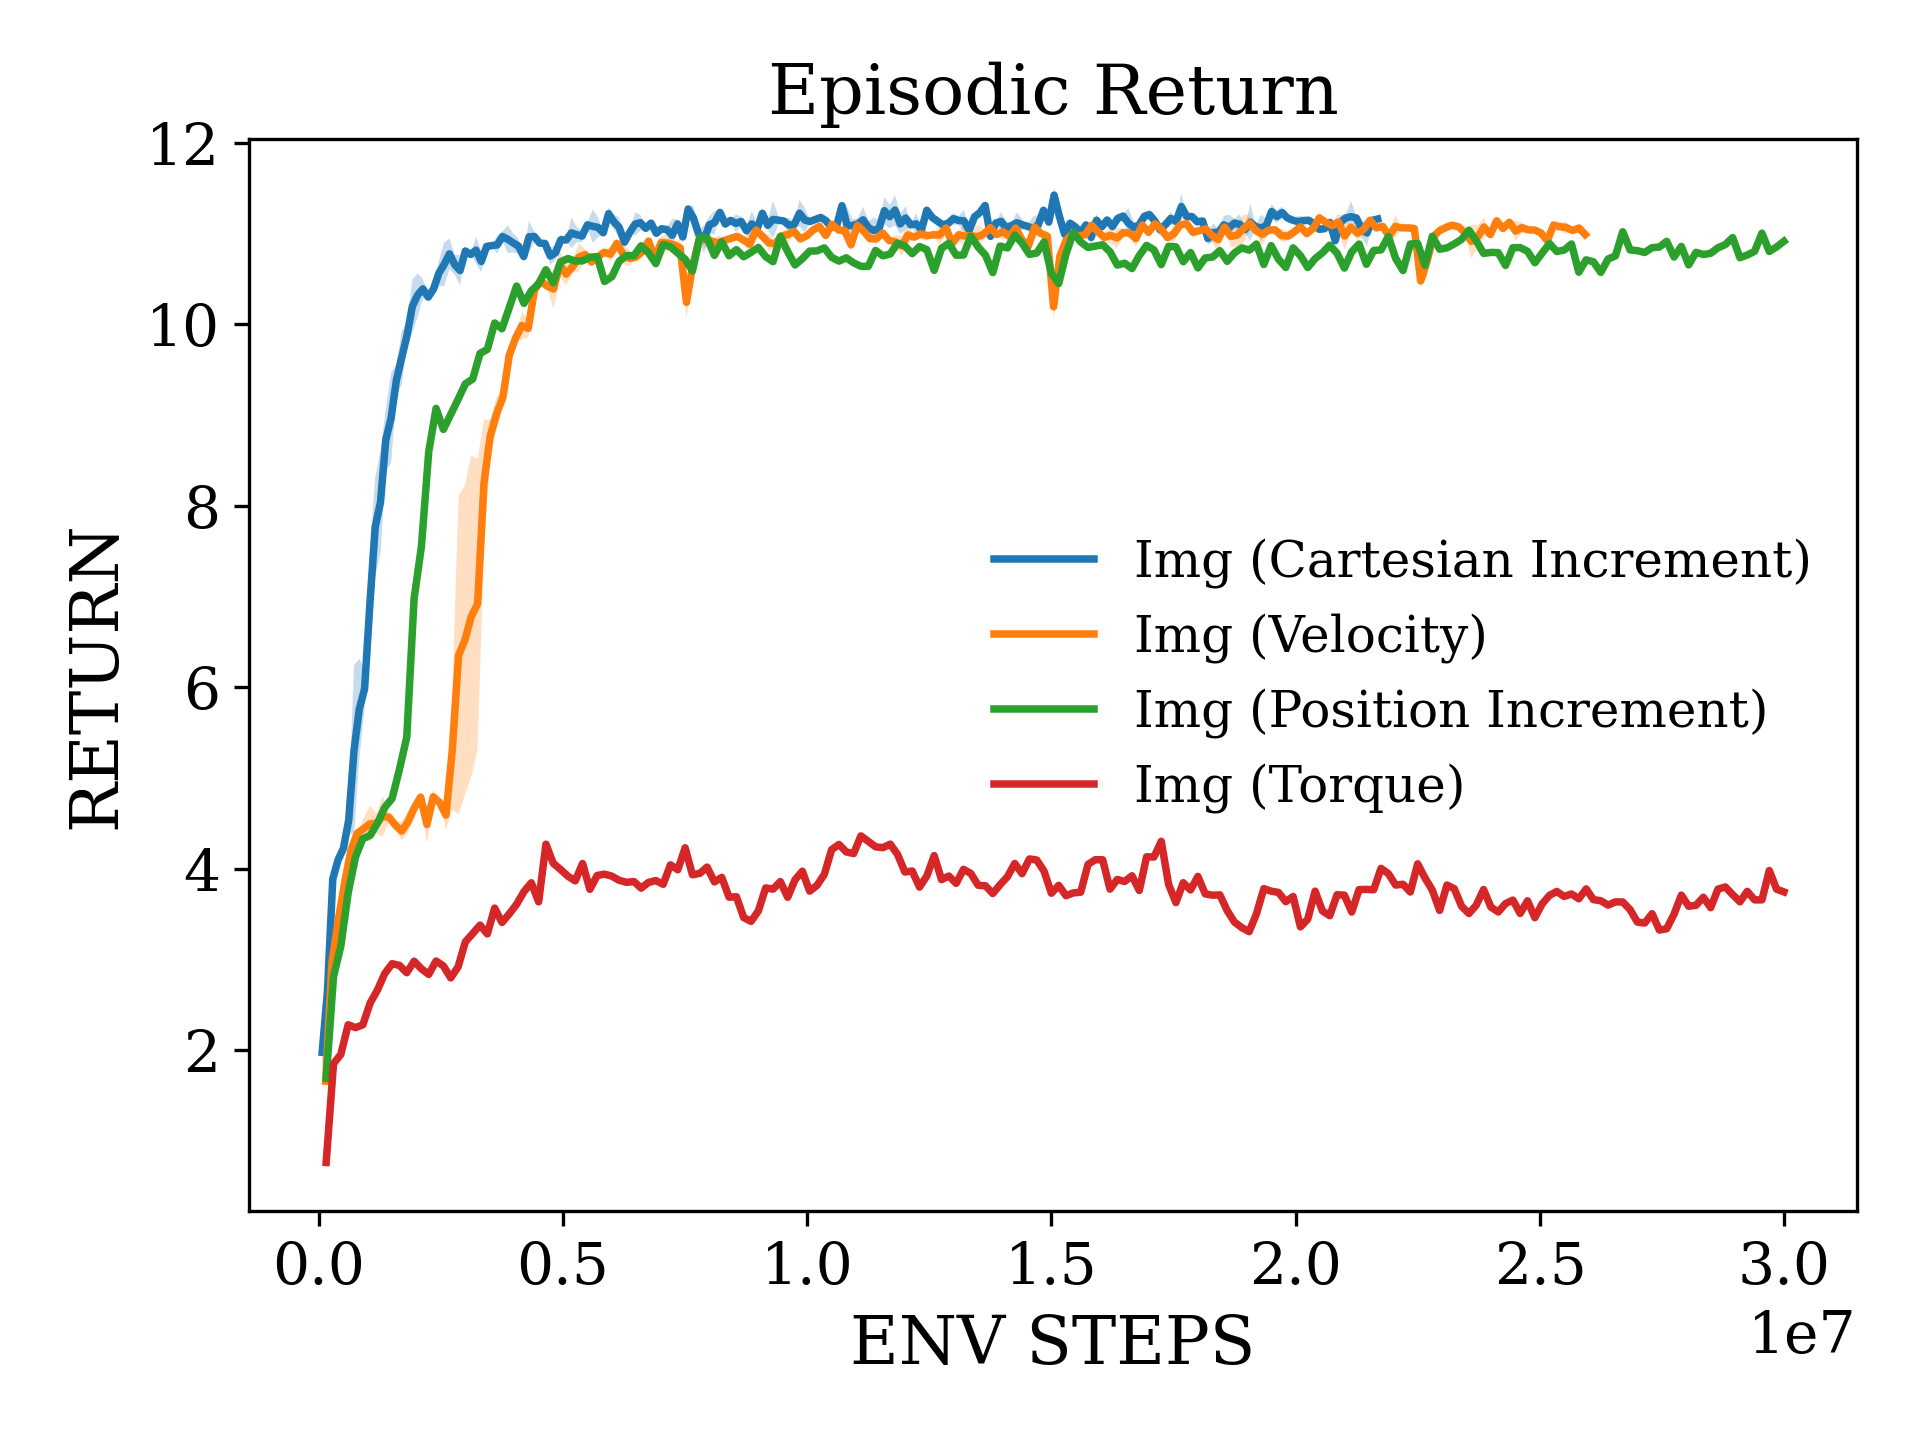

Data behind this chart, as committed beside it:
x, Img (Cartesian Increment)_mean, Img (Cartesian Increment)_stderr, Img (Velocity)_mean, Img (Velocity)_stderr, Img (Position Increment)_mean, Img (Position Increment)_stderr, Img (Torque)_mean, Img (Torque)_stderr
74752, 1.978, 0.1965, 1.661, 0.09559, 1.693, nan, 0.7649, nan
183296, 2.653, 0.1395, 2.974, 0.06823, 2.811, nan, 1.853, nan
291840, 3.888, 0.07051, 3.439, 0.1293, 3.149, nan, 1.955, nan
400384, 4.1, 0.07252, 3.848, 0.2271, 3.734, nan, 2.282, nan
508928, 4.224, 0.1189, 4.208, 0.08234, 4.13, nan, 2.25, nan
617472, 4.535, 0.1297, 4.392, 0.001391, 4.332, nan, 2.281, nan
726016, 5.303, 0.9418, 4.442, 0.1205, 4.368, nan, 2.52, nan
834560, 5.76, 0.5554, 4.496, 0.1969, 4.503, nan, 2.665, nan
943104, 5.984, 0.2154, 4.5, 0.108, 4.677, nan, 2.847, nan
1051648, 6.924, 0.6037, 4.576, 0.2203, 4.775, nan, 2.954, nan
1160192, 7.766, 0.5503, 4.569, 0.05553, 5.094, nan, 2.936, nan
1268736, 8.041, 0.5651, 4.481, 0.04607, 5.45, nan, 2.855, nan
1377280, 8.727, 0.3441, 4.416, 0.1026, 6.976, nan, 2.982, nan
1485824, 8.967, 0.4966, 4.516, 0.119, 7.552, nan, 2.898, nan
1594368, 9.386, 0.1801, 4.67, 0.08615, 8.594, nan, 2.836, nan
1702912, 9.63, 0.294, 4.79, 0.05475, 9.073, nan, 2.984, nan
1811456, 9.877, 0.1303, 4.488, 0.21, 8.84, nan, 2.93, nan
1920000, 10.2, 0.2919, 4.793, 0.07758, 9.004, nan, 2.798, nan
2028544, 10.32, 0.239, 4.729, 0.007216, 9.171, nan, 2.918, nan
2137088, 10.39, 0.1078, 4.591, 0.1626, 9.343, nan, 3.195, nan
2245632, 10.3, 0.0086, 5.307, 0.6529, 9.396, nan, 3.286, nan
2354176, 10.39, 0.04862, 6.353, 1.755, 9.678, nan, 3.38, nan
2462720, 10.56, 0.138, 6.521, 1.704, 9.722, nan, 3.282, nan
2571264, 10.66, 0.2417, 6.781, 1.77, 10.01, nan, 3.567, nan
2679808, 10.77, 0.1697, 6.918, 1.596, 9.949, nan, 3.409, nan
2788352, 10.66, 0.111, 8.243, 0.7052, 10.19, nan, 3.504, nan
2896896, 10.59, 0.1655, 8.77, 0.179, 10.42, nan, 3.61, nan
3005440, 10.81, 0.03347, 9.014, 0.1823, 10.23, nan, 3.749, nan
3113984, 10.77, 0.001502, 9.194, 0.1097, 10.37, nan, 3.846, nan
3222528, 10.82, 0.1474, 9.658, 0.09913, 10.45, nan, 3.636, nan
3331072, 10.69, 0.1207, 9.847, 0.03475, 10.6, nan, 4.271, nan
3439616, 10.86, 0.05104, 9.985, 0.1539, 10.46, nan, 4.06, nan
3548160, 10.87, 0.01429, 9.953, 0.09378, 10.69, nan, 3.992, nan
3656704, 10.87, 0.09822, 10.38, 0.09704, 10.72, nan, 3.918, nan
3765248, 10.97, 0.05512, 10.48, 0.07392, 10.7, nan, 3.867, nan
3873792, 10.93, 0.1533, 10.42, 0.02477, 10.7, nan, 4.059, nan
3982336, 10.9, 0.105, 10.39, 0.2204, 10.74, nan, 3.774, nan
4090880, 10.86, 0.08328, 10.66, 0.1447, 10.74, nan, 3.927, nan
4199424, 10.75, 0.05398, 10.55, 0.1237, 10.47, nan, 3.941, nan
4307968, 10.96, 0.1709, 10.63, 0.06184, 10.52, nan, 3.919, nan
4416512, 10.97, 0.05892, 10.74, 0.1551, 10.69, nan, 3.873, nan
4525056, 10.89, 0.01343, 10.77, 0.05497, 10.76, nan, 3.851, nan
4633600, 10.89, 0.01532, 10.68, 0.03236, 10.75, nan, 3.86, nan
4742144, 10.75, 0.09585, 10.74, 0.05567, 10.86, nan, 3.787, nan
4850688, 10.79, 0.07839, 10.79, 0.02742, 10.79, nan, 3.85, nan
4959232, 10.93, 0.06016, 10.77, 0.07803, 10.67, nan, 3.87, nan
5067776, 10.93, 0.01255, 10.89, 0.03457, 10.88, nan, 3.829, nan
5176320, 11.01, 0.1696, 10.77, 0.1117, 10.85, nan, 4.044, nan
5284864, 10.99, 0.0844, 10.73, 0.08923, 10.78, nan, 3.989, nan
5393408, 10.97, 0.06817, 10.74, 0.02064, 10.72, nan, 4.231, nan
5501952, 11.09, 0.02705, 10.8, 0.05841, 10.59, nan, 3.934, nan
5610496, 11.08, 0.1833, 10.91, 0.04433, 10.96, nan, 3.95, nan
5719040, 11.07, 0.1125, 10.73, 0.09769, 10.95, nan, 4.019, nan
5827584, 11.01, 0.008582, 10.9, 0.07287, 10.76, nan, 3.856, nan
5936128, 11.22, 0.07073, 10.89, 0.08954, 10.91, nan, 3.906, nan
6044672, 11.13, 0.08279, 10.88, 0.0122, 10.75, nan, 3.687, nan
6153216, 11.07, 0.1116, 10.84, 0.1176, 10.82, nan, 3.692, nan
6261760, 10.9, 0.03264, 10.24, 0.1798, 10.74, nan, 3.462, nan
6370304, 11.01, 0.0117, 10.65, 0.04421, 10.79, nan, 3.421, nan
6478848, 11.1, 0.1299, 10.93, 0.01461, 10.85, nan, 3.537, nan
... 140 more rows
